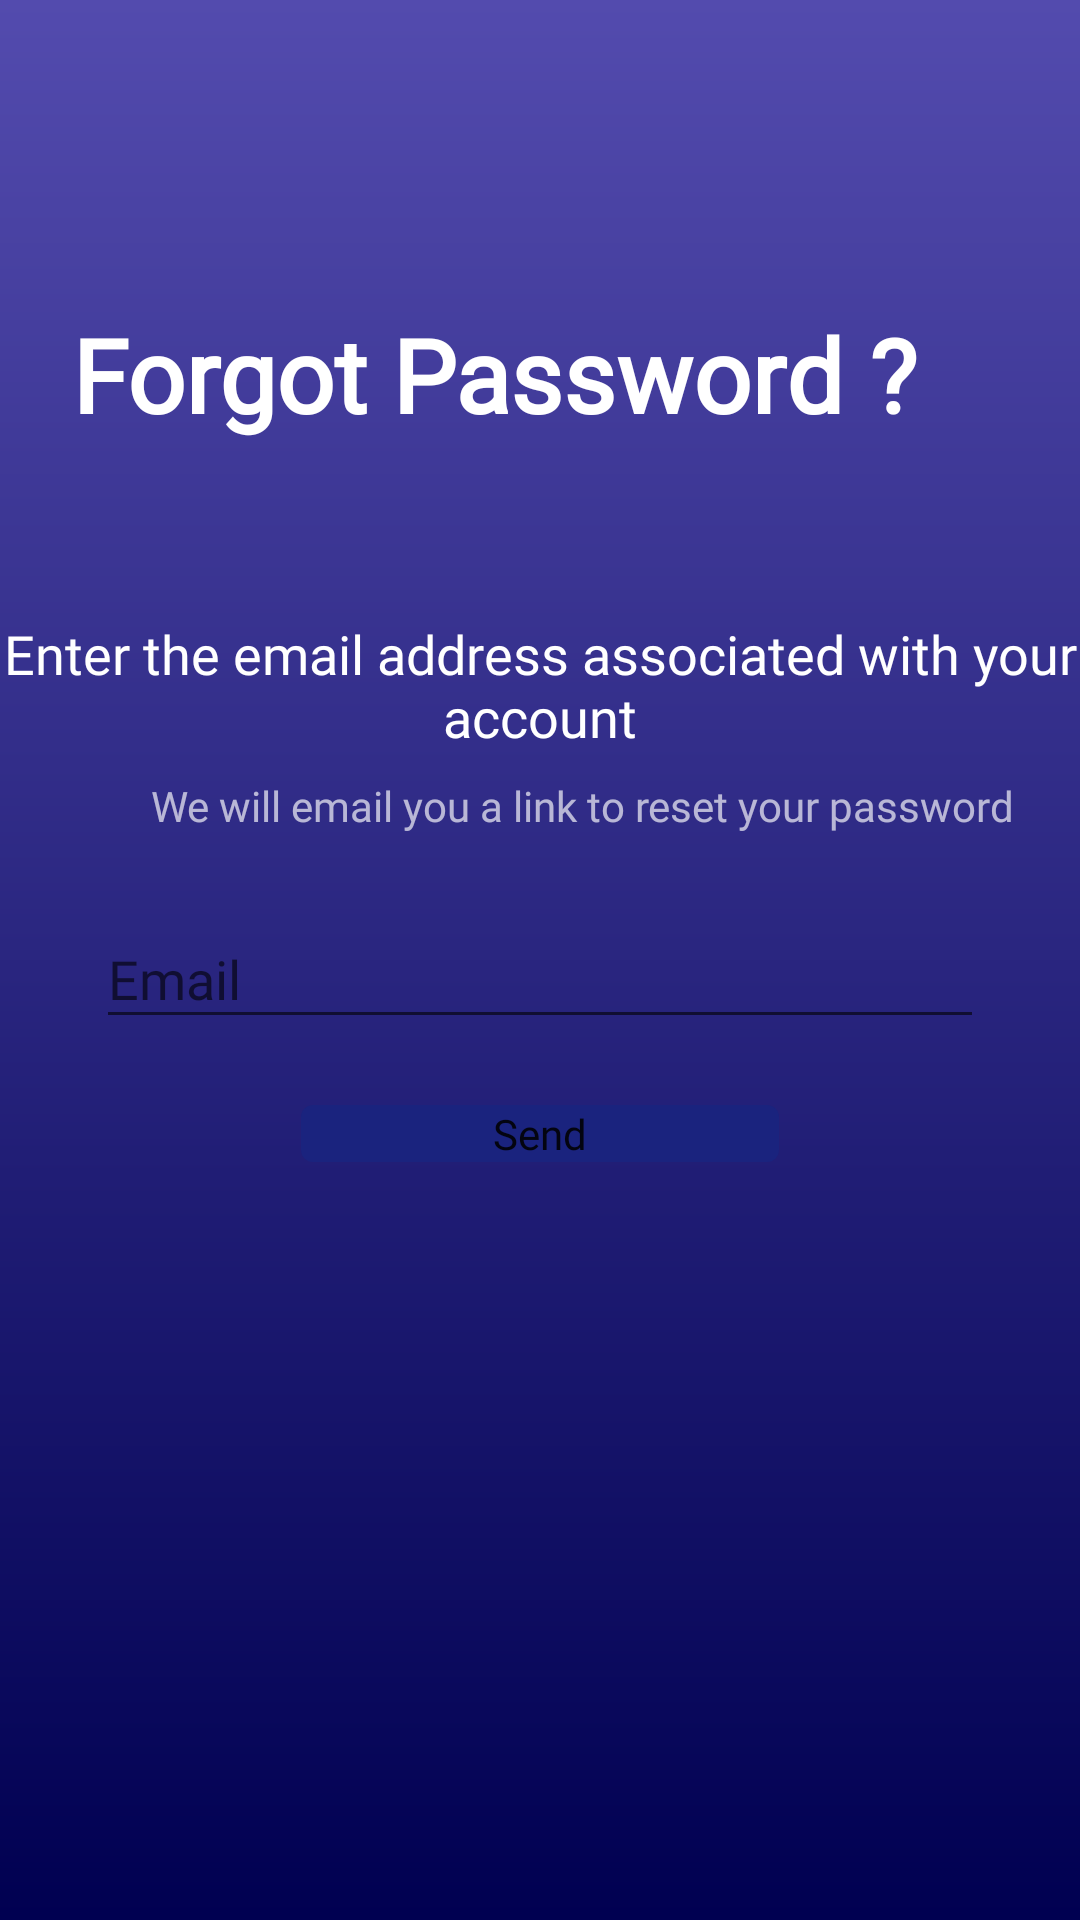

Layout XML and referenced resources for this Android screen:
<!-- AndroidManifest.xml: application theme AppTheme -->
<!-- res/layout/activity_forgot_password.xml -->
<?xml version="1.0" encoding="utf-8"?>
<androidx.constraintlayout.widget.ConstraintLayout
        xmlns:android="http://schemas.android.com/apk/res/android"
        xmlns:tools="http://schemas.android.com/tools"
        xmlns:app="http://schemas.android.com/apk/res-auto"
        android:layout_width="match_parent"
        android:layout_height="match_parent"
        tools:context=".ui.forgotpasssword.ForgotPasswordActivity"
        android:background="@drawable/bg_gradient"
        android:fitsSystemWindows="true">

    <androidx.appcompat.widget.Toolbar
            android:layout_marginTop="30dp"
            android:id="@+id/toolbar"
            android:layout_height="wrap_content"
            android:layout_width="match_parent"
            android:minHeight="?attr/actionBarSize"
            app:layout_constraintTop_toTopOf="parent"
            app:layout_constraintEnd_toEndOf="parent"
            app:layout_constraintStart_toStartOf="parent">

    </androidx.appcompat.widget.Toolbar>


    <TextView
            android:layout_width="match_parent"
            android:layout_height="wrap_content"
            android:text="Enter the email address associated with your account"
            android:fontFamily="@font/raleway"
            android:textSize="18sp"
            android:textColor="@android:color/background_light"
            android:gravity="center"
            android:id="@+id/textView3"
            app:layout_constraintStart_toStartOf="parent"
            app:layout_constraintEnd_toEndOf="parent"
            app:layout_constraintHorizontal_bias="0.0"
            android:layout_marginBottom="8dp"
            app:layout_constraintBottom_toTopOf="@+id/textView4"/>

    <TextView
            android:layout_width="wrap_content"
            android:layout_height="wrap_content"
            android:text="We will email you a link to reset your password"
            android:textColor="#A9FFFFFF"
            android:fontFamily="@font/raleway"
            app:layout_constraintStart_toStartOf="@+id/textView3"
            app:layout_constraintEnd_toEndOf="@+id/textView3"
            android:id="@+id/textView4"
            android:layout_marginBottom="16dp"
            app:layout_constraintBottom_toTopOf="@+id/textInputLayout"
            app:layout_constraintHorizontal_bias="0.695"
            />

    <TextView
            android:layout_width="wrap_content"
            android:layout_height="wrap_content"
            android:text="Forgot Password ?"
            android:textColor="@android:color/background_light"
            android:textSize="34sp"
            android:fontFamily="@font/raleway"
            android:textStyle="bold"
            android:id="@+id/textView2"
            app:layout_constraintTop_toBottomOf="@+id/toolbar"
            android:layout_marginStart="24dp"
            app:layout_constraintStart_toStartOf="parent"
            android:layout_marginTop="16dp"/>

    <com.google.android.material.textfield.TextInputLayout
            android:layout_width="match_parent"
            android:layout_height="wrap_content"
            app:layout_constraintEnd_toEndOf="parent"
            app:layout_constraintStart_toStartOf="parent"
            android:layout_marginEnd="32dp"
            android:id="@+id/textInputLayout"
            android:layout_marginStart="32dp"
            android:layout_marginTop="8dp"
            android:layout_marginBottom="8dp"
            app:layout_constraintBottom_toBottomOf="parent"
            app:layout_constraintTop_toTopOf="parent">

        <com.google.android.material.textfield.TextInputEditText
                android:layout_width="match_parent"
                android:layout_height="wrap_content"
                android:hint="Email"
                android:fontFamily="@font/raleway"
                android:inputType="textEmailAddress"/>
    </com.google.android.material.textfield.TextInputLayout>

    <com.google.android.material.button.MaterialButton
            android:layout_width="wrap_content"
            android:layout_height="wrap_content"
            android:text="Send"
            app:layout_constraintTop_toBottomOf="@+id/textInputLayout"
            app:layout_constraintEnd_toEndOf="parent"
            app:layout_constraintStart_toStartOf="parent"
            android:layout_marginTop="16dp"
            android:paddingLeft="64dp"
            android:paddingRight="64dp"
            android:fontFamily="@font/noto"/>

</androidx.constraintlayout.widget.ConstraintLayout>
<!-- resources referenced by this layout -->
<resources>
  <!-- drawable bg_gradient (drawable) -->
  <?xml version="1.0" encoding="UTF-8"?>
  <shape xmlns:android="http://schemas.android.com/apk/res/android" android:shape="rectangle" >
      <gradient
              android:angle="90"
              android:endColor="@color/colorAccent"
              android:startColor="@color/colorPrimaryDark"
              android:type="linear" />
  </shape>
  <style name="AppTheme" parent="Theme.MaterialComponents.Light.DarkActionBar.Bridge">
          
          <item name="colorPrimary">@color/colorPrimary</item>
          <item name="colorPrimaryDark">@color/colorPrimaryDark</item>
          <item name="colorAccent">@color/colorAccent</item>
      </style>
  <color name="colorAccent">#534bae</color>
  <color name="colorPrimaryDark">#000051</color>
  <color name="colorPrimary">#1a237e</color>
</resources>
